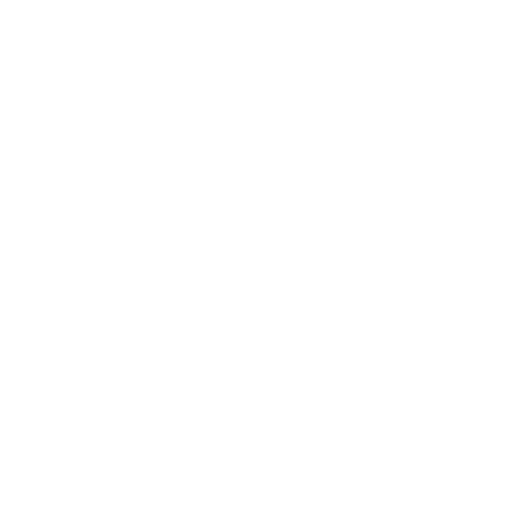
t = 0.00 s
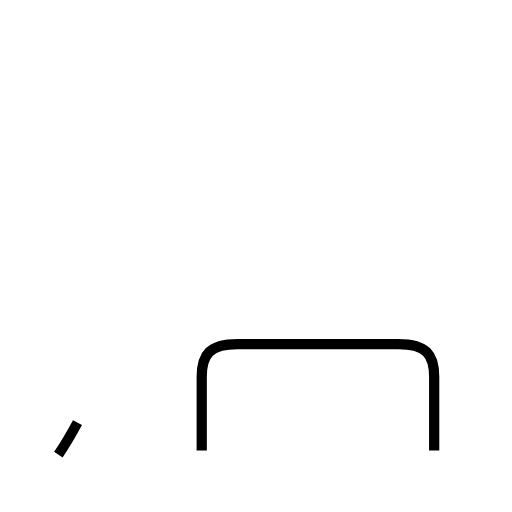
t = 1.35 s
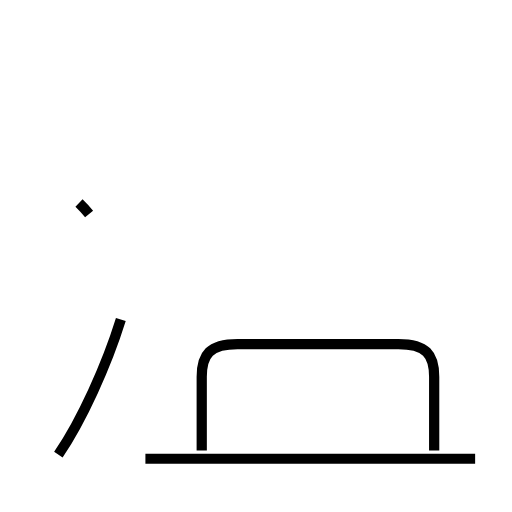
t = 2.68 s
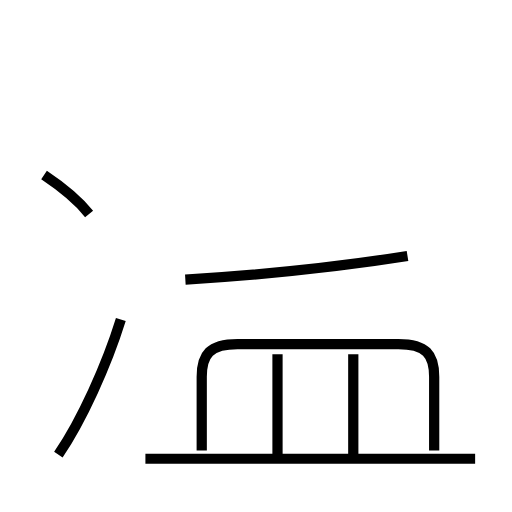
t = 4.07 s
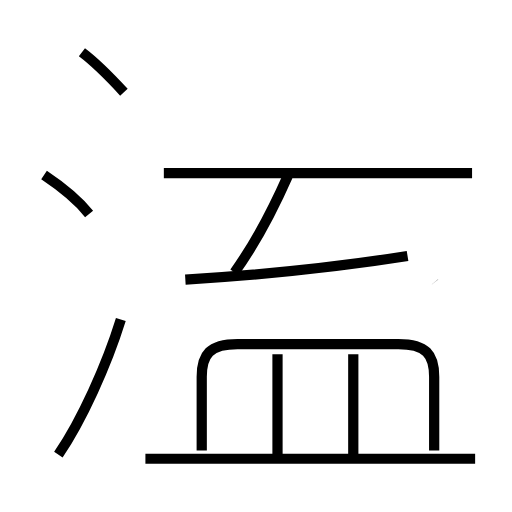
t = 5.47 s
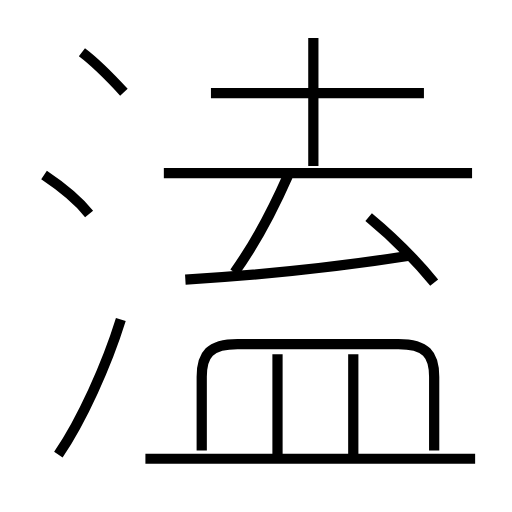
t = 6.74 s

The animated SVG that drew these frames (rendered in a browser with its animation timeline set to each time). Animation: 13 SMIL elements (animate=13); one cycle of 6.74 s.

<?xml version='1.0' encoding='utf-8'?>
<svg viewBox="0.0 -6.0 50.0 50.0" version="1.1" xmlns="http://www.w3.org/2000/svg"><rect x="-1000" y="-1000" width="2000" height="2000" stroke="white" fill="white" /><g style="fill:none;stroke:#000000;stroke-width:1"><path d="M 42.4 0.0 L 42.4 -7.2 C 42.4 -9.4 41.6 -10.4 38.9 -10.4 L 23.2 -10.4 C 20.5 -10.4 19.7 -9.4 19.7 -7.2 L 19.7 0.0 " transform="translate(0.0 38.0)" stroke-dasharray="41.188083265691645" stroke-dashoffset="41.188083265691645"><animate attributeName="stroke-dashoffset" from="41.188083265691645" to="0" dur="1.2356424979707492s" begin="0s" fill="freeze" /></path><path d="M 5.7 0.4 C 8.0 -3.0 10.4 -8.3 11.8 -12.8 " transform="translate(0.0 38.0)" stroke-dasharray="14.585409967392582" stroke-dashoffset="14.585409967392582"><animate attributeName="stroke-dashoffset" from="14.585409967392582" to="0" dur="0.43756229902177746s" begin="1.2356424979707492s" fill="freeze" /></path><path d="M 46.4 0.8 L 14.2 0.8 " transform="translate(0.0 38.0)" stroke-dasharray="32.2" stroke-dashoffset="32.2"><animate attributeName="stroke-dashoffset" from="32.2" to="0" dur="0.9660000000000001s" begin="1.6732047969925268s" fill="freeze" /></path><path d="M 8.7 -23.1 C 7.5 -24.6 5.5 -26.1 4.3 -26.9 " transform="translate(0.0 38.0)" stroke-dasharray="5.8336786267192275" stroke-dashoffset="5.8336786267192275"><animate attributeName="stroke-dashoffset" from="5.8336786267192275" to="0" dur="0.1750103588015768s" begin="2.639204796992527s" fill="freeze" /></path><path d="M 27.1 0.6 L 27.1 -9.4 " transform="translate(0.0 38.0)" stroke-dasharray="10.0" stroke-dashoffset="10.0"><animate attributeName="stroke-dashoffset" from="10.0" to="0" dur="0.3s" begin="2.8142151557941038s" fill="freeze" /></path><path d="M 34.5 0.6 L 34.5 -9.4 " transform="translate(0.0 38.0)" stroke-dasharray="10.0" stroke-dashoffset="10.0"><animate attributeName="stroke-dashoffset" from="10.0" to="0" dur="0.3s" begin="3.1142151557941036s" fill="freeze" /></path><path d="M 18.1 -16.7 C 26.3 -17.2 32.9 -17.9 39.8 -19.0 " transform="translate(0.0 38.0)" stroke-dasharray="21.83067603175441" stroke-dashoffset="21.83067603175441"><animate attributeName="stroke-dashoffset" from="21.83067603175441" to="0" dur="0.6549202809526323s" begin="3.4142151557941034s" fill="freeze" /></path><path d="M 12.1 -35.0 C 10.9 -36.3 9.2 -38.0 8.0 -38.9 " transform="translate(0.0 38.0)" stroke-dasharray="5.664781075346097" stroke-dashoffset="5.664781075346097"><animate attributeName="stroke-dashoffset" from="5.664781075346097" to="0" dur="0.16994343226038292s" begin="4.069135436746736s" fill="freeze" /></path><path d="M 22.9 -17.4 C 24.9 -20.2 26.6 -23.4 28.1 -26.8 " transform="translate(0.0 38.0)" stroke-dasharray="10.761097792006774" stroke-dashoffset="10.761097792006774"><animate attributeName="stroke-dashoffset" from="10.761097792006774" to="0" dur="0.3228329337602032s" begin="4.239078869007119s" fill="freeze" /></path><path d="M 46.1 -27.1 L 16.0 -27.1 " transform="translate(0.0 38.0)" stroke-dasharray="30.1" stroke-dashoffset="30.1"><animate attributeName="stroke-dashoffset" from="30.1" to="0" dur="0.903s" begin="4.561911802767322s" fill="freeze" /></path><path d="M 42.4 -16.4 C 40.6 -18.6 38.3 -20.9 36.0 -22.8 " transform="translate(0.0 38.0)" stroke-dasharray="9.06442473265893" stroke-dashoffset="9.06442473265893"><animate attributeName="stroke-dashoffset" from="9.06442473265893" to="0" dur="0.27193274197976786s" begin="5.464911802767322s" fill="freeze" /></path><path d="M 30.6 -27.8 L 30.6 -40.3 " transform="translate(0.0 38.0)" stroke-dasharray="12.499999999999996" stroke-dashoffset="12.499999999999996"><animate attributeName="stroke-dashoffset" from="12.499999999999996" to="0" dur="0.3749999999999999s" begin="5.73684454474709s" fill="freeze" /></path><path d="M 41.4 -34.9 L 20.6 -34.9" transform="translate(0.0 38.0)" stroke-dasharray="20.799999999999997" stroke-dashoffset="20.799999999999997"><animate attributeName="stroke-dashoffset" from="20.799999999999997" to="0" dur="0.6239999999999999s" begin="6.11184454474709s" fill="freeze" /></path></g></svg>
